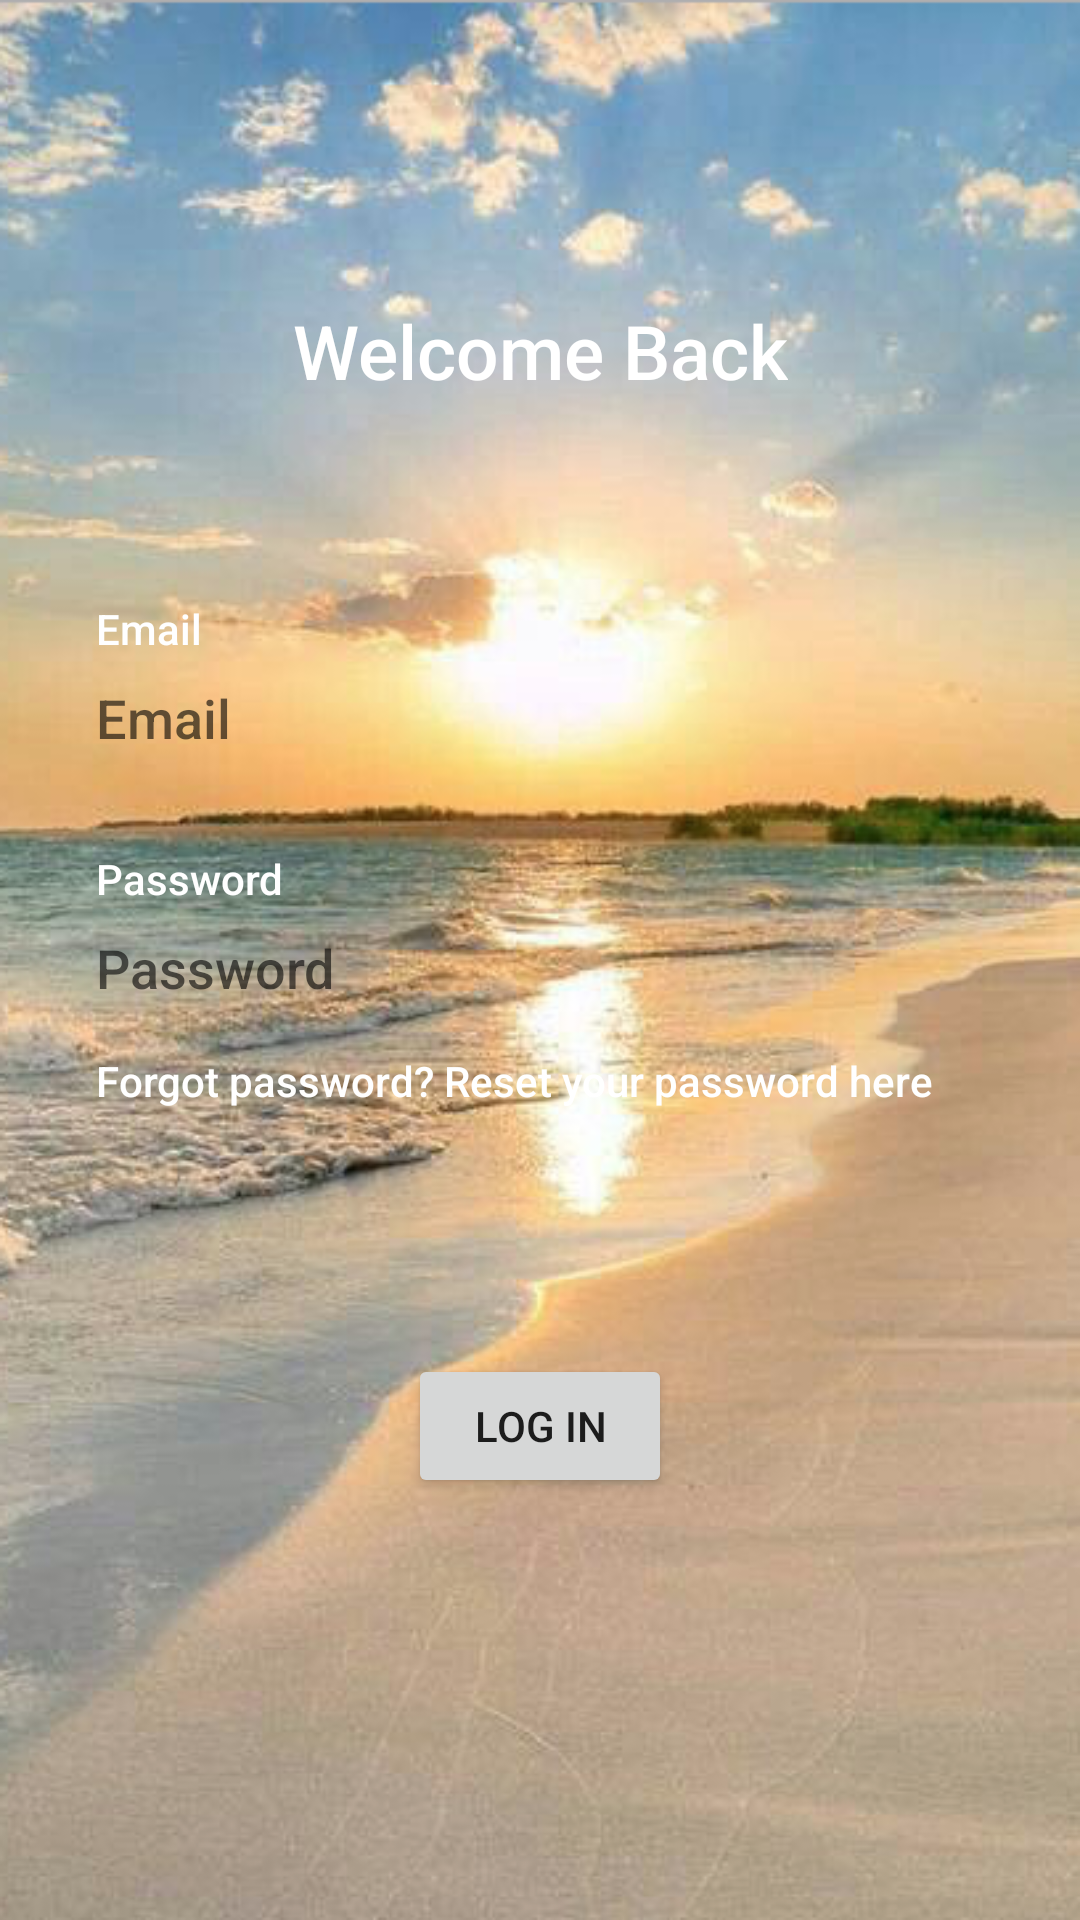

Layout XML and referenced resources for this Android screen:
<!-- AndroidManifest.xml: application theme AppTheme -->
<!-- res/layout/fragment_log_in.xml -->
<?xml version="1.0" encoding="utf-8"?>
<androidx.constraintlayout.widget.ConstraintLayout xmlns:android="http://schemas.android.com/apk/res/android"
    xmlns:app="http://schemas.android.com/apk/res-auto"
    xmlns:tools="http://schemas.android.com/tools"
    android:clickable="true"
    android:layout_width="match_parent"
    android:layout_height="match_parent"
    android:background="@drawable/login_background"
    tools:context=".view.fragment.LogInFragment">

    <TextView
        android:id="@+id/textView_toast_login"
        android:layout_width="wrap_content"
        android:layout_height="wrap_content"
        android:layout_marginTop="100dp"
        android:fontFamily="sans-serif-medium"
        android:text="Welcome Back"
        android:textColor="#FFFFFF"
        android:textSize="25sp"
        app:layout_constraintEnd_toEndOf="parent"
        app:layout_constraintStart_toStartOf="parent"
        app:layout_constraintTop_toTopOf="parent" />

    <TextView
        android:id="@+id/textView_email_login"
        android:layout_width="match_parent"
        android:layout_height="wrap_content"
        android:layout_marginStart="32dp"
        android:layout_marginTop="200dp"
        android:layout_marginEnd="32dp"
        android:fontFamily="sans-serif-medium"
        android:text="Email"
        android:textColor="#FFFFFF"
        app:layout_constraintEnd_toEndOf="parent"
        app:layout_constraintStart_toStartOf="parent"
        app:layout_constraintTop_toTopOf="parent" />

    <EditText
        android:id="@+id/editTextText_email_login"
        android:layout_width="match_parent"
        android:layout_height="wrap_content"
        android:layout_marginStart="32dp"
        android:layout_marginTop="8dp"
        android:layout_marginEnd="32dp"
        android:background="@color/common_google_signin_btn_text_dark_default"
        android:ems="10"
        android:fontFamily="sans-serif-medium"
        android:hint="Email"
        android:inputType="textEmailAddress"
        app:layout_constraintEnd_toEndOf="parent"
        app:layout_constraintStart_toStartOf="parent"
        app:layout_constraintTop_toBottomOf="@+id/textView_email_login" />

    <TextView
        android:id="@+id/textView_password_login"
        android:layout_width="match_parent"
        android:layout_height="wrap_content"
        android:layout_marginStart="32dp"
        android:layout_marginTop="32dp"
        android:layout_marginEnd="32dp"
        android:fontFamily="sans-serif-medium"
        android:text="Password"
        android:textColor="#FFFFFF"
        app:layout_constraintEnd_toEndOf="parent"
        app:layout_constraintHorizontal_bias="0.501"
        app:layout_constraintStart_toStartOf="parent"
        app:layout_constraintTop_toBottomOf="@+id/editTextText_email_login" />

    <EditText
        android:id="@+id/editTextText_password_login"
        android:layout_width="match_parent"
        android:layout_height="wrap_content"
        android:layout_marginStart="32dp"
        android:layout_marginTop="8dp"
        android:layout_marginEnd="32dp"
        android:background="@color/common_google_signin_btn_text_dark_default"
        android:ems="10"
        android:fontFamily="sans-serif-medium"
        android:hint="Password"
        android:inputType="textPassword"
        app:layout_constraintEnd_toEndOf="parent"
        app:layout_constraintStart_toStartOf="parent"
        app:layout_constraintTop_toBottomOf="@+id/textView_password_login" />

    <TextView
        android:id="@+id/forgot_textView_login_fragment"
        android:layout_width="wrap_content"
        android:layout_height="wrap_content"
        android:layout_marginStart="32dp"
        android:layout_marginTop="16dp"
        android:fontFamily="sans-serif-medium"
        android:text="Forgot password? Reset your password here"
        android:textColor="#FFFFFF"
        app:layout_constraintStart_toStartOf="parent"
        app:layout_constraintTop_toBottomOf="@+id/editTextText_password_login" />

    <Button
        android:id="@+id/login_button"
        android:layout_width="wrap_content"
        android:layout_height="wrap_content"
        android:layout_marginBottom="24dp"
        android:text="Log In"
        app:layout_constraintBottom_toBottomOf="parent"
        app:layout_constraintEnd_toEndOf="parent"
        app:layout_constraintStart_toStartOf="parent"
        app:layout_constraintTop_toBottomOf="@+id/editTextText_password_login" />

</androidx.constraintlayout.widget.ConstraintLayout>
<!-- resources referenced by this layout -->
<resources>
  <!-- drawable login_background: png bitmap (drawable, 530360 bytes) -->
  <style name="AppTheme" parent="Theme.AppCompat.Light.DarkActionBar">
          
          <item name="colorPrimary">@color/colorPrimary</item>
          <item name="colorPrimaryDark">#0D162A</item>
          <item name="colorAccent">@color/colorAccent</item>
      </style>
  <color name="colorPrimary">#6200EE</color>
  <color name="colorAccent">#03DAC5</color>
</resources>
